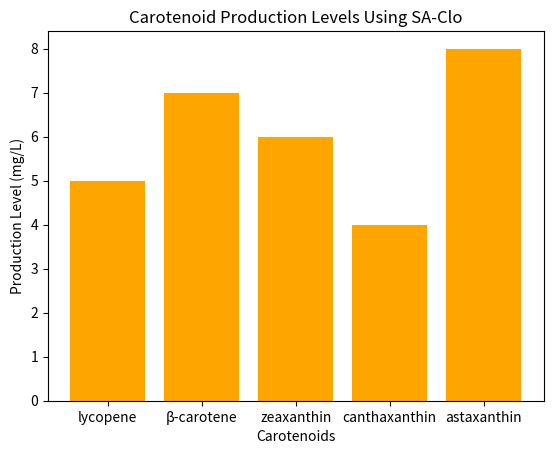

The matplotlib source for this figure:
import pandas as pd

# Load carotenoid production data
data = {'Carotenoid': ['lycopene', 'β-carotene', 'zeaxanthin', 'canthaxanthin', 'astaxanthin'], 'Production Level (mg/L)': [5, 7, 6, 4, 8]}
df = pd.DataFrame(data)

# Analyze production levels
average_production = df['Production Level (mg/L)'].mean()
print(f'Average Production Level: {average_production} mg/L')

# Visualizing the production levels
import matplotlib.pyplot as plt

plt.bar(df['Carotenoid'], df['Production Level (mg/L)'], color='orange')
plt.xlabel('Carotenoids')
plt.ylabel('Production Level (mg/L)')
plt.title('Carotenoid Production Levels Using SA-Clo')
plt.show()